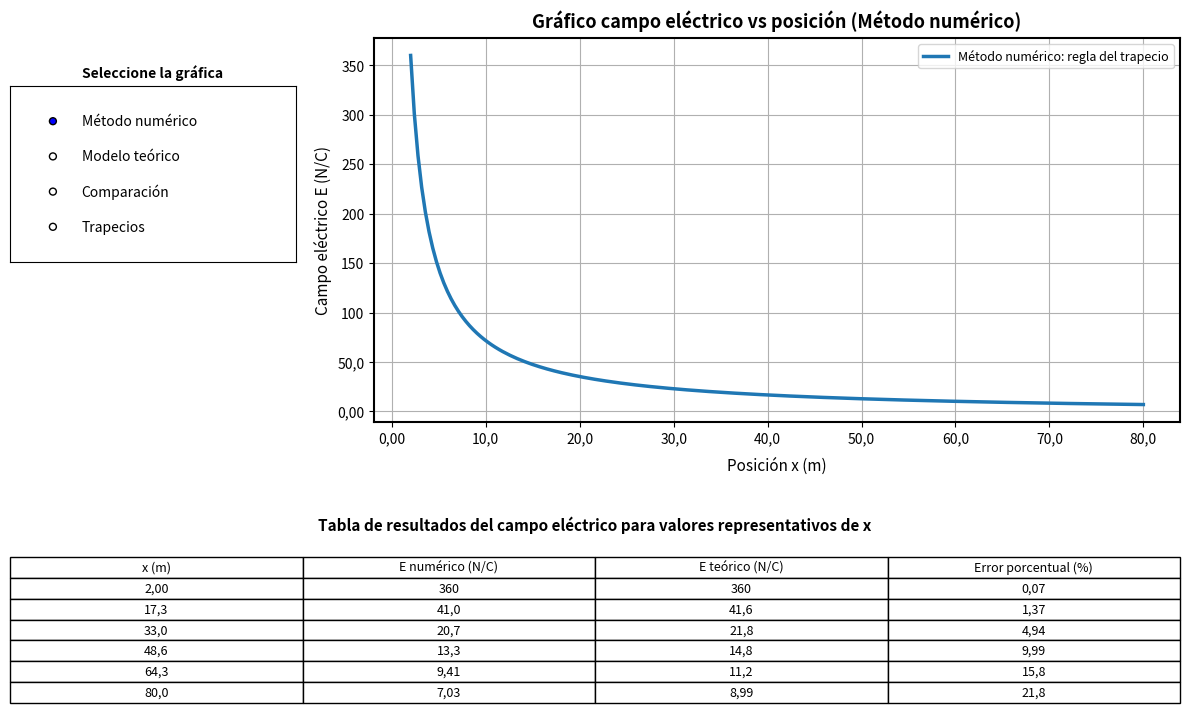

Write Python code to recreate this figure.
import numpy as np
import matplotlib.pyplot as plt
from math import pi
from matplotlib.ticker import FuncFormatter
from matplotlib.widgets import RadioButtons

# =========================================================
# FÍSICA PARA CIENCIAS DE LA COMPUTACIÓN
# DDB - Parte 1
# Campo eléctrico de una barra infinita cargada
# Método numérico: Regla del trapecio
# =========================================================

# =========================================================
# CONSTANTES FÍSICAS
# =========================================================

epsilon0 = 8.85e-12
k = 9.00e9

# =========================================================
# PARÁMETROS DEL PROBLEMA
# =========================================================

lam = 40.0e-9

# Límite superior de integración.
# Se aproxima la barra infinita como:
# integral de -∞ a +∞ ≈ 2 integral de 0 a L
L = 100.0 # m representa la longitud de la barra usada para aproximar la barra infinita

dy = 0.0100 # Paso de integración (intervalo entre puntos en y)

N = int(L / dy) # Número de intervalos para la integración

x_values = np.linspace(2.00, 80.0, 200) # Valores de x desde 2.00 m hasta 80.0 m, con 200 puntos

# =========================================================
# LISTAS PARA ALMACENAR RESULTADOS
# =========================================================

E_numerico = []
E_teorico = []

# =========================================================
# FORMATO CON TRES CIFRAS SIGNIFICATIVAS Y COMA DECIMAL
# =========================================================

def formato_3_cifras(valor, posicion=None):
    """
    Muestra los valores de los ejes con tres cifras significativas
    y coma decimal.
    """

    if valor < 10:
        texto = f"{valor:.2f}"

    elif valor < 100:
        texto = f"{valor:.1f}"

    else:
        texto = f"{valor:.0f}"

    return texto.replace(".", ",")


def formato_tabla(valor):
    """
    Formato para la tabla de resultados con tres cifras significativas
    y coma decimal.
    """
    if valor < 10:
        texto = f"{valor:.2f}"

    elif valor < 100:
        texto = f"{valor:.1f}"

    else:
        texto = f"{valor:.0f}"

    return texto.replace(".", ",")

# =========================================================
# MÉTODO NUMÉRICO DEL TRAPECIO
# =========================================================

for x in x_values:

    y = np.linspace(0, L, N + 1) # Valores de y desde 0 hasta L, con N+1 puntos (incluyendo el límite superior)

    f = (2 * k * lam * x) / ((y**2 + x**2)**(3/2)) # Función a integrar para el campo eléctrico, considerando la simetría de la barra

    integral = 0

    for i in range(N):

        area_trapecio = ((f[i] + f[i + 1]) / 2) * dy # Área del trapecio para el intervalo [y[i], y[i+1]]

        integral += area_trapecio

    E_numerico.append(integral)

    E_teo = lam / (2 * pi * epsilon0 * x) # Campo eléctrico teórico para una barra infinita cargada a distancia x

    E_teorico.append(E_teo)

E_numerico = np.array(E_numerico)
E_teorico = np.array(E_teorico)

# =========================================================
# ERROR PORCENTUAL
# =========================================================

error = np.abs((E_teorico - E_numerico) / E_teorico) * 100 # Error porcentual entre el método numérico y el modelo teórico

# =========================================================
# TABLA DE RESULTADOS PARA CONSOLA
# =========================================================

print("\n======================================================")
print("                TABLA DE RESULTADOS")
print("======================================================")
print(f"{'x (m)':<12}{'E Numérico (N/C)':<22}{'E Teórico (N/C)':<22}{'Error %':<12}")

for i in range(0, len(x_values), 20):

    print(
        f"{formato_tabla(x_values[i]):<12}"
        f"{formato_tabla(E_numerico[i]):<22}"
        f"{formato_tabla(E_teorico[i]):<22}"
        f"{formato_tabla(error[i]):<12}"
    )

# =========================================================
# VENTANA ÚNICA: GRÁFICA + BOTONES + TABLA
# =========================================================

fig = plt.figure(figsize=(13, 8))

# Gráfica principal centrada y más arriba
# [izquierda, abajo, ancho, alto]
ax = fig.add_axes([0.33, 0.42, 0.62, 0.48])

# Casillero de botones, separado de la gráfica
ax_botones = fig.add_axes([0.05, 0.62, 0.22, 0.22])

botones = RadioButtons(
    ax_botones,
    (
        "Método numérico",
        "Modelo teórico",
        "Comparación",
        "Trapecios"
    )
)

ax_botones.set_title("Seleccione la gráfica", fontsize=10, fontweight="bold")

# Zona de tabla más abajo y separada del eje x
ax_tabla = fig.add_axes([0.05, 0.05, 0.90, 0.22])
ax_tabla.axis("off")

# =========================================================
# TABLA DENTRO DE LA VENTANA
# =========================================================

indices_tabla = np.linspace(0, len(x_values) - 1, 6, dtype=int)

datos_tabla = []

for i in indices_tabla:

    datos_tabla.append([
        formato_tabla(x_values[i]),
        formato_tabla(E_numerico[i]),
        formato_tabla(E_teorico[i]),
        formato_tabla(error[i])
    ])

tabla = ax_tabla.table(
    cellText=datos_tabla,
    colLabels=[
        "x (m)",
        "E numérico (N/C)",
        "E teórico (N/C)",
        "Error porcentual (%)"
    ],
    cellLoc="center",
    loc="center"
)

tabla.auto_set_font_size(False)
tabla.set_fontsize(9)
tabla.scale(1, 1.25)

ax_tabla.text(
    0.5,
    1.05,
    "Tabla de resultados del campo eléctrico para valores representativos de x",
    ha="center",
    va="bottom",
    fontsize=11,
    fontweight="bold",
    transform=ax_tabla.transAxes
)

# =========================================================
# FORMATO GENERAL DE LAS GRÁFICAS
# =========================================================

def aplicar_formato(titulo):
    """
    Aplica formato formal a cada gráfica.
    """

    ax.set_title(titulo, fontsize=13, fontweight="bold", pad=8)

    ax.set_xlabel("Posición x (m)", fontsize=11, labelpad=8)

    ax.set_ylabel("Campo eléctrico E (N/C)", fontsize=11)

    ax.grid(True)

    ax.legend(loc="best", fontsize=9)

    ax.xaxis.set_major_formatter(FuncFormatter(formato_3_cifras))

    ax.yaxis.set_major_formatter(FuncFormatter(formato_3_cifras))

    ax.tick_params(axis="both", labelsize=10)

    for borde in ax.spines.values():
        borde.set_linewidth(1.5)

    fig.canvas.draw_idle()

# =========================================================
# FUNCIONES DE GRAFICACIÓN
# =========================================================

def graficar_numerico():

    ax.clear()

    ax.plot(
        x_values,
        E_numerico,
        linewidth=2.5,
        label="Método numérico: regla del trapecio"
    )

    aplicar_formato(
        "Gráfico campo eléctrico vs posición (Método numérico)"
    )


def graficar_teorico():

    ax.clear()

    ax.plot(
        x_values,
        E_teorico,
        linewidth=2.5,
        label="Modelo teórico: barra infinita"
    )

    aplicar_formato(
        "Gráfico campo eléctrico vs posición (Modelo teórico)"
    )


def graficar_comparacion():

    ax.clear()

    ax.plot(
        x_values,
        E_numerico,
        linewidth=2.5,
        label="Método numérico: regla del trapecio"
    )

    ax.plot(
        x_values,
        E_teorico,
        linestyle="--",
        linewidth=2.5,
        label="Modelo teórico: barra infinita"
    )

    aplicar_formato(
        "Gráfico campo eléctrico vs posición (Método numérico y modelo teórico)"
    )

def graficar_trapecios():

    ax.clear()

    # Valor fijo de x para mostrar cómo se aplica la regla del trapecio
    x_muestra = 2.00

    # Intervalo mostrado para la variable de integración y
    L_muestra = 20.0

    # Paso visual para los trapecios.
    # Se usa un paso grande solo para que los trapecios se distingan.
    dy_trapecio = 0.1

    # Puntos finos para dibujar la función suavemente
    y_suave = np.linspace(0, L_muestra, 1000)

    f_suave = (
        2 * k * lam * x_muestra
    ) / ((y_suave**2 + x_muestra**2)**(3/2))

    # Puntos gruesos para construir los trapecios
    y_trap = np.arange(0, L_muestra + dy_trapecio, dy_trapecio)

    f_trap = (
        2 * k * lam * x_muestra
    ) / ((y_trap**2 + x_muestra**2)**(3/2))

    # Dibujar trapecios sin alterar la curva real
    for i in range(len(y_trap) - 1):

        # Vértices del trapecio:
        # (y_i, 0), (y_i, f_i), (y_{i+1}, f_{i+1}), (y_{i+1}, 0)
        xs = [
            y_trap[i],
            y_trap[i],
            y_trap[i + 1],
            y_trap[i + 1]
        ]

        ys = [
            0,
            f_trap[i],
            f_trap[i + 1],
            0
        ]

        ax.fill(
            xs,
            ys,
            alpha=0.22,
            edgecolor="red",
            linewidth=1.2,
            label="Trapecios de integración" if i == 0 else None
        )

        # Líneas verticales rojas, como en el esquema del enunciado
        ax.plot(
            [y_trap[i], y_trap[i]],
            [0, f_trap[i]],
            color="red",
            linewidth=1
        )

    # Última línea vertical
    ax.plot(
        [y_trap[-1], y_trap[-1]],
        [0, f_trap[-1]],
        color="red",
        linewidth=1
    )

    # Dibujar la función real encima de los trapecios
    ax.plot(
        y_suave,
        f_suave,
        linewidth=3,
        label="Integrando del campo eléctrico"
    )

    ax.set_title(
        "Representación de la regla del trapecio aplicada al integrando del campo eléctrico",
        fontsize=13,
        fontweight="bold",
        pad=8
    )

    ax.set_xlabel(
        "Posición sobre la barra, y (m)",
        fontsize=11,
        labelpad=8
    )

    ax.set_ylabel(
        "Integrando f(y) (N/C·m)",
        fontsize=11
    )

    ax.grid(True)

    ax.legend(loc="best", fontsize=9)

    ax.xaxis.set_major_formatter(FuncFormatter(formato_3_cifras))
    ax.yaxis.set_major_formatter(FuncFormatter(formato_3_cifras))

    ax.tick_params(axis="both", labelsize=10)

    for borde in ax.spines.values():
        borde.set_linewidth(1.5)

    fig.canvas.draw_idle()

# =========================================================
# CAMBIO DE GRÁFICA CON BOTONES
# =========================================================

def cambiar_grafica(opcion):

    if opcion == "Método numérico":
        graficar_numerico()

    elif opcion == "Modelo teórico":
        graficar_teorico()

    elif opcion == "Comparación":
        graficar_comparacion()
    elif opcion == "Trapecios":
        graficar_trapecios()

botones.on_clicked(cambiar_grafica)

# Gráfica inicial
graficar_numerico()

# =========================================================
# ANÁLISIS
# =========================================================

print("\n======================================================")
print("                     ANÁLISIS")
print("======================================================")

print("""
1. El campo eléctrico disminuye al aumentar la distancia x, 
   lo cual concuerda con el modelo teórico E = λ/(2πε0x).

2. El método numérico aproxima correctamente el comportamiento
   del modelo teórico, ya que ambas gráficas presentan una tendencia
   decreciente de tipo inversamente proporcional.

3. Las diferencias entre el método numérico y el modelo teórico se deben
   a la discretización de la integral mediante la regla del trapecio y a que
   la barra infinita se aproxima usando un límite finito L = 100,0 m.

4. Para valores pequeños de x, la aproximación numérica es más cercana
   al modelo teórico. Para valores grandes de x, el error puede aumentar
   porque la longitud finita usada en la integración representa peor
   a una barra infinita.

5. Si se disminuye Δy o se aumenta el valor de L, la aproximación numérica
   mejora, aunque también aumenta el costo computacional.
""")

plt.show()
